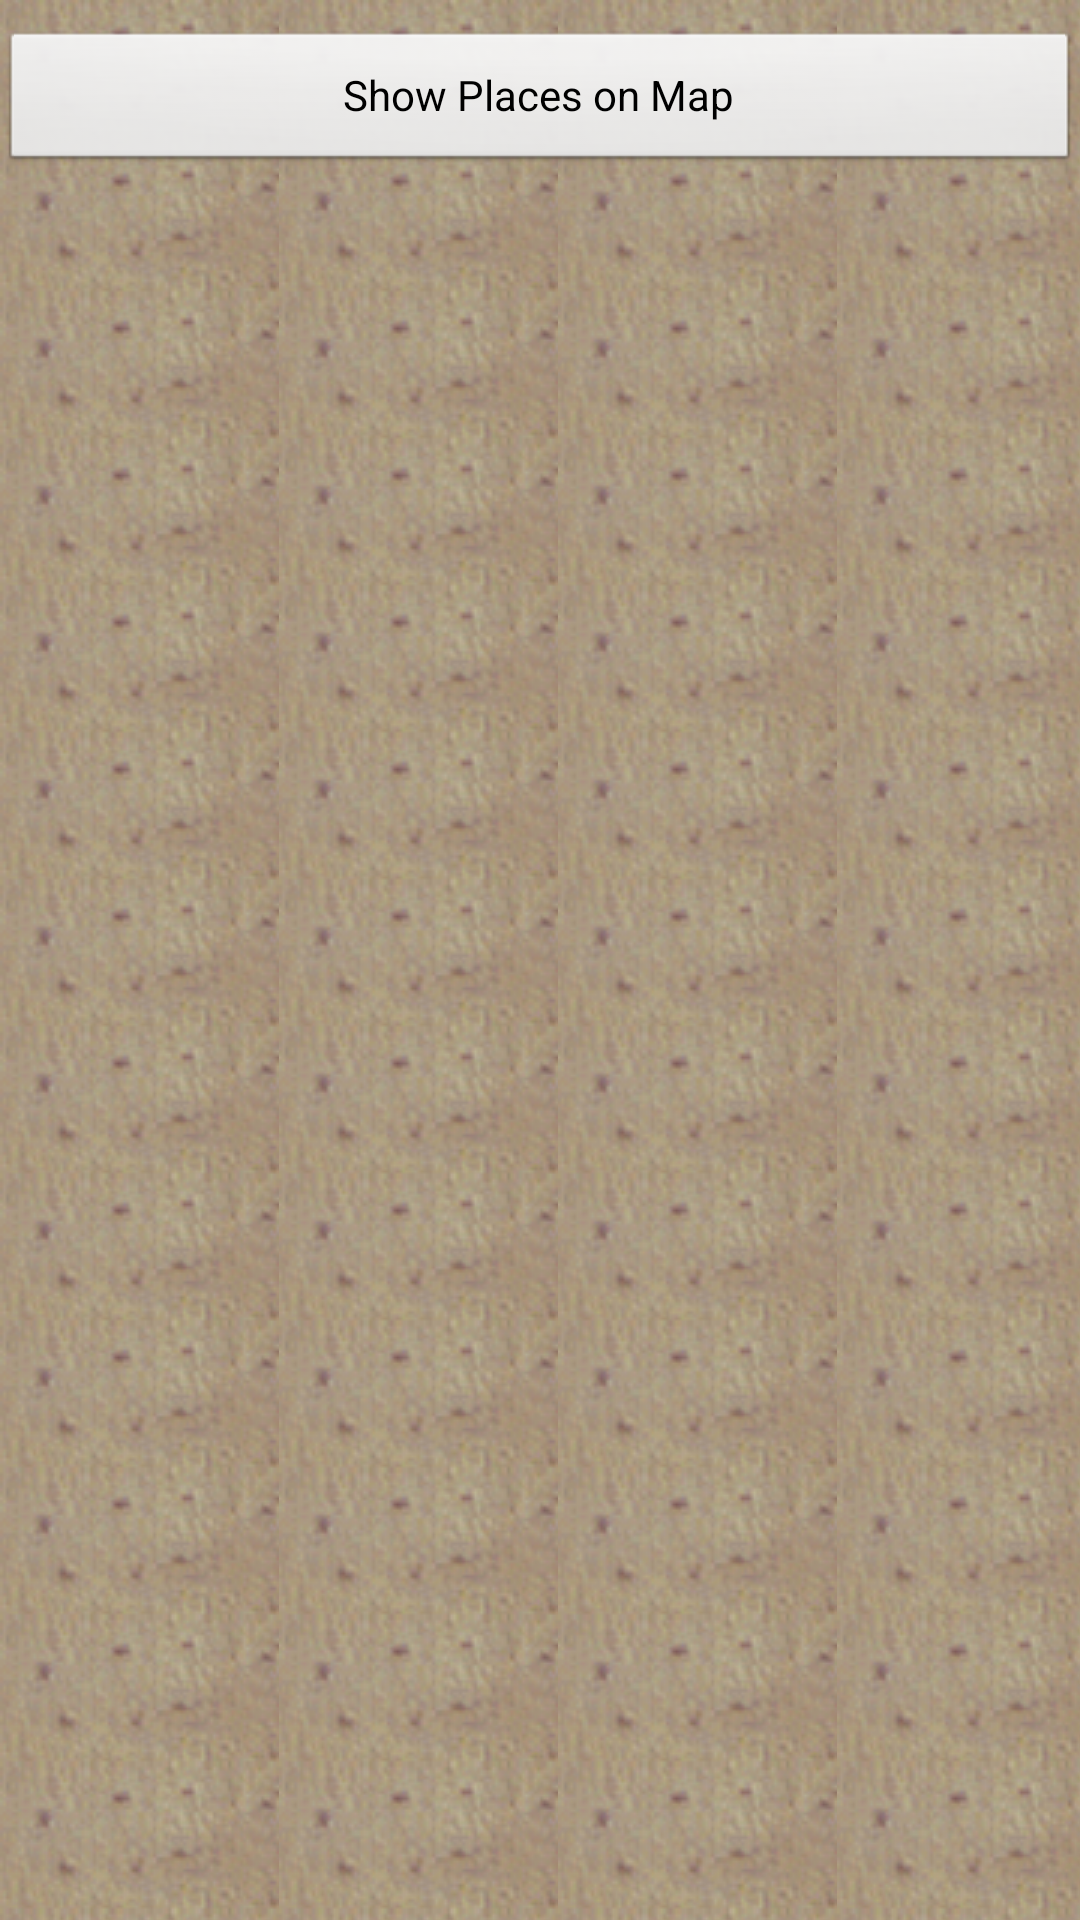

Produce the Android XML layout that renders to this screen, including the resource entries it uses.
<!-- AndroidManifest.xml: application theme MyTheme -->
<!-- res/layout/activity_main.xml -->
<?xml version="1.0" encoding="utf-8"?>
<RelativeLayout xmlns:android="http://schemas.android.com/apk/res/android"
    android:layout_width="fill_parent"
    android:layout_height="fill_parent"
    android:orientation="vertical"
    android:background="@drawable/app_background"> 
    
    
    <Button android:id="@+id/btn_show_map"
        android:layout_width="fill_parent"
        android:layout_height="wrap_content"
        android:text="Show Places on Map"
        android:layout_alignParentTop="true"
        android:layout_marginTop="10dip"/>
    
    
    <ListView
        android:id="@+id/list"
        android:layout_width="fill_parent"
        android:layout_height="wrap_content"
        android:layout_below="@id/btn_show_map"/>
    
    
 
</RelativeLayout>
<!-- resources referenced by this layout -->
<resources>
  <!-- drawable app_background (drawable) -->
  <?xml version="1.0" encoding="utf-8"?>
  <bitmap xmlns:android="http://schemas.android.com/apk/res/android"
          android:src="@drawable/background_tile"
          android:tileMode="repeat" />
  <style name="MyTheme" parent="AppTheme">
          	
  		
        
      </style>
  <!-- drawable background_tile: png bitmap (drawable, 10269 bytes) -->
  <style name="AppTheme" parent="android:Theme.Light" />
</resources>
